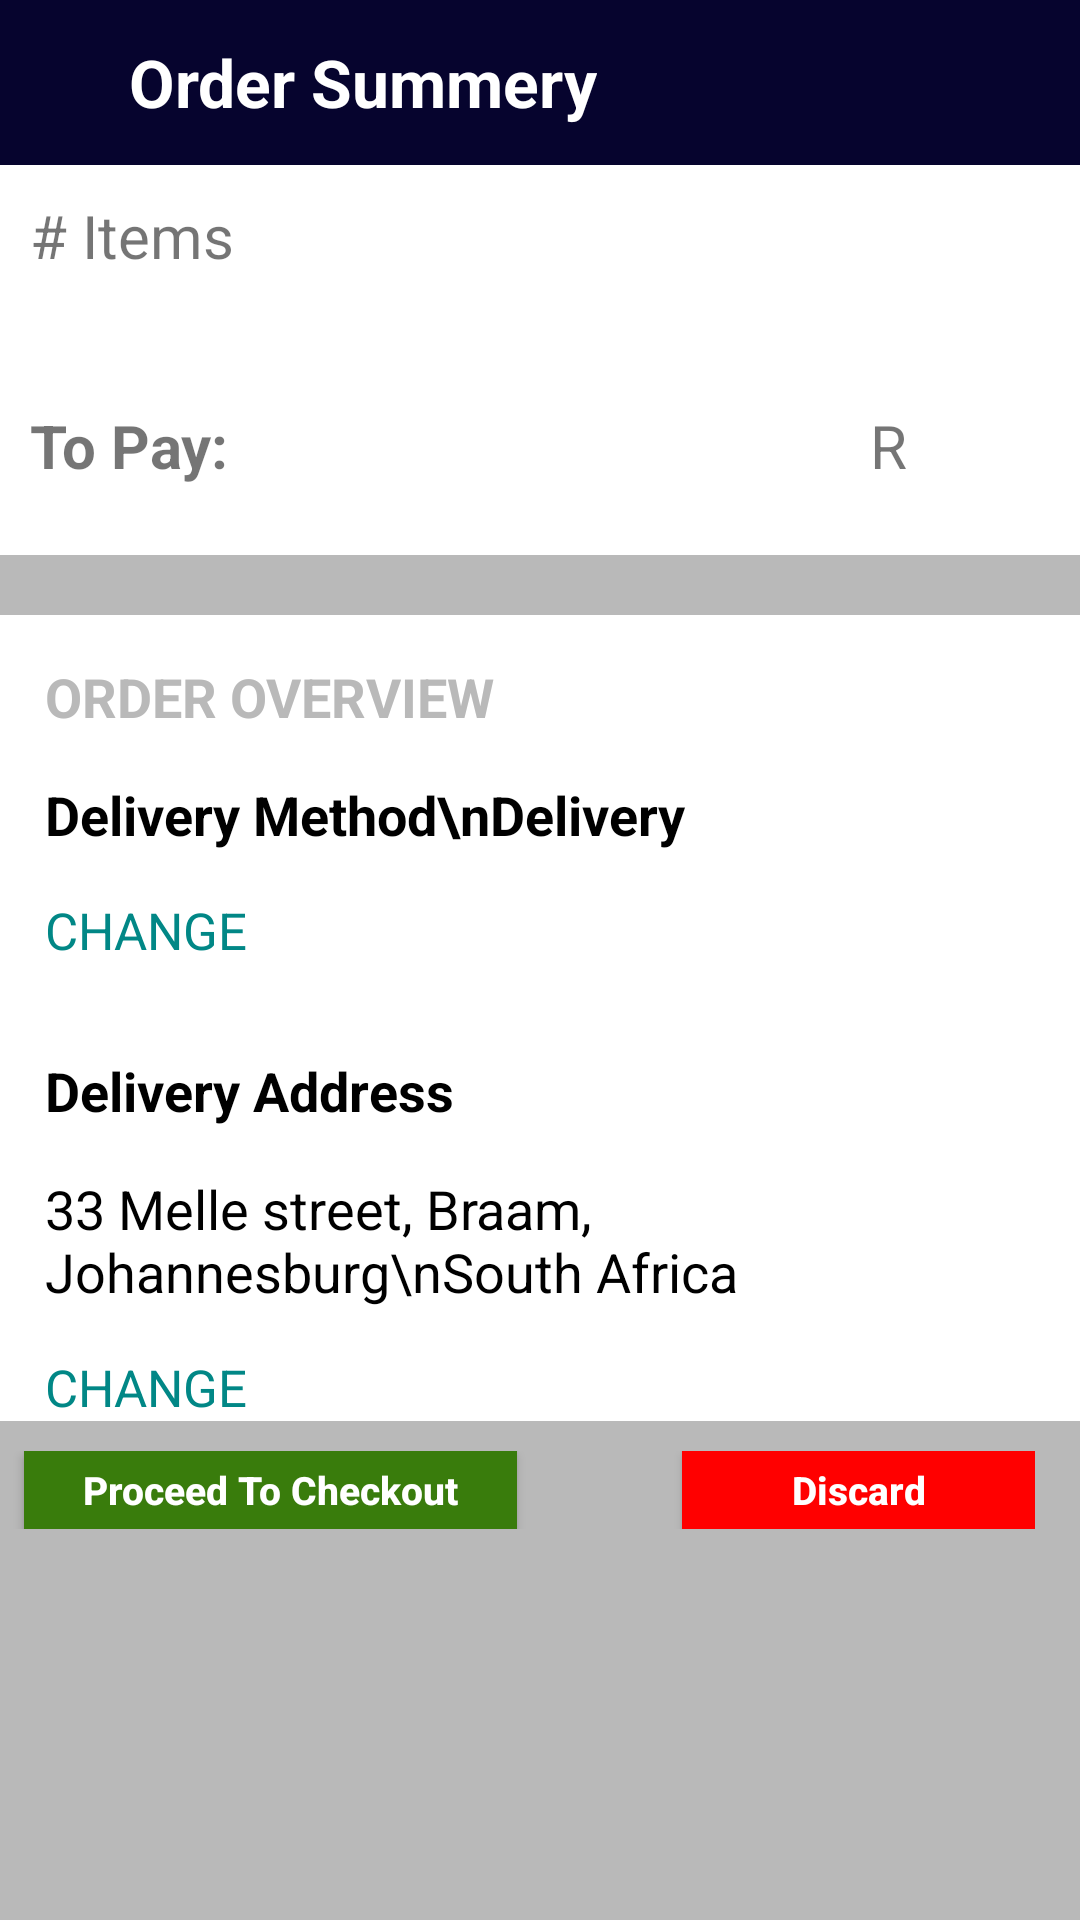

Produce the Android XML layout that renders to this screen, including the resource entries it uses.
<!-- AndroidManifest.xml: application theme Theme.WitsMarketplace -->
<!-- res/layout/summery.xml -->
<?xml version="1.0" encoding="utf-8"?>
<androidx.core.widget.NestedScrollView xmlns:android="http://schemas.android.com/apk/res/android"
    xmlns:app="http://schemas.android.com/apk/res-auto"
    xmlns:tools="http://schemas.android.com/tools"
    android:layout_width="match_parent"
    android:layout_height="match_parent"
    android:background="@color/lightGrey"
    android:fillViewport="true"
    tools:context=".fave_cart.favorite"

    >

    <LinearLayout
        android:layout_width="match_parent"
        android:layout_height="match_parent"
        android:layout_alignParentBottom="true"
        android:layout_weight="1"
        android:orientation="vertical">

        <LinearLayout
            android:layout_width="match_parent"
            android:layout_height="55dp"
            android:background="@color/blue"
            android:id="@+id/circle"
            android:orientation="horizontal">

            <ImageButton
                android:id="@+id/sumback"
                android:layout_width="30dp"
                android:layout_height="30dp"
                android:layout_gravity="center_vertical"
                android:layout_marginLeft="8dp"
                android:background="@drawable/back_arrow"/>

            <TextView
                android:layout_width="wrap_content"
                android:layout_height="wrap_content"
                android:layout_marginLeft="5dp"
                android:text="Order Summery"
                android:textColor="@color/white"
                android:textStyle="bold"
                android:textSize="22sp"
                android:layout_gravity="center_vertical"/>

        </LinearLayout>

        <RelativeLayout
            android:layout_width="match_parent"
            android:layout_height="130dp"
            android:background="@color/white"
            android:layout_below="@+id/circle"
            android:id="@+id/sum"
            >

            <TextView
                android:id="@+id/textView3"
                android:layout_width="80dp"
                android:layout_height="30dp"
                android:layout_marginLeft="10dp"
                android:layout_marginTop="10dp"
                android:text="# Items"
                android:textSize="20sp" />


            <ImageView
                android:layout_width="match_parent"
                android:layout_height="5dp"
                android:layout_marginTop="60dp"
                android:layerType="software"
                android:src="@drawable/dotted" />

            <TextView
                android:id="@+id/textView5"
                android:layout_width="80dp"
                android:layout_height="30dp"
                android:layout_marginLeft="10dp"
                android:layout_marginTop="80dp"
                android:text="To Pay: "
                android:textStyle="bold"
                android:textSize="20sp" />

            <TextView
                android:id="@+id/textView6"
                android:layout_width="80dp"
                android:layout_height="30dp"
                android:layout_marginLeft="200dp"
                android:layout_marginTop="80dp"
                android:layout_toRightOf="@+id/textView3"
                android:text="R "
                android:textSize="20sp" />
        </RelativeLayout>

        <RelativeLayout
            android:layout_width="match_parent"
            android:layout_height="wrap_content"
            android:id="@+id/deltaRelative"
            android:background="@color/white"
            android:layout_below="@id/sum"
            android:layout_marginTop="20dp">


            <TextView
                android:id="@+id/textView7"
                android:layout_width="wrap_content"
                android:layout_height="wrap_content"
                android:textSize="18dp"
                android:textStyle="bold"
                android:textColor="@color/lightGrey"
                android:layout_marginTop="15dp"
                android:layout_marginLeft="15dp"
                android:text="ORDER OVERVIEW" />

            <TextView
                android:id="@+id/textView8"
                android:layout_width="wrap_content"
                android:layout_height="wrap_content"
                android:layout_below="@id/textView7"
                android:layout_marginLeft="15dp"
                android:layout_marginTop="15dp"
                android:text="Delivery Method\nDelivery"
                android:textColor="@color/black"
                android:textSize="18dp"
                android:textStyle="bold" />

            <TextView
                android:id="@+id/textView9"
                android:layout_width="wrap_content"
                android:layout_height="wrap_content"
                android:layout_below="@id/textView8"
                android:layout_marginLeft="15dp"
                android:layout_marginTop="15dp"
                android:text="CHANGE"
                android:textColor="@color/teal_700"
                android:textSize="17dp" />

            <ImageView
                android:layout_width="match_parent"
                android:layout_height="5dp"
                android:id="@+id/dot2"
                android:layout_below="@id/textView9"
                android:layout_marginTop="10dp"
                android:layerType="software"
                android:src="@drawable/dotted" />

            <TextView
                android:id="@+id/textView10"
                android:layout_width="wrap_content"
                android:layout_height="wrap_content"
                android:layout_below="@id/dot2"
                android:layout_marginLeft="15dp"
                android:layout_marginTop="15dp"
                android:text="Delivery Address"
                android:textColor="@color/black"
                android:textSize="18dp"
                android:textStyle="bold" />

            <TextView
                android:id="@+id/textView11"
                android:layout_width="wrap_content"
                android:layout_height="wrap_content"
                android:layout_below="@id/textView10"
                android:layout_marginLeft="15dp"
                android:layout_marginTop="15dp"
                android:text="33 Melle street, Braam, Johannesburg\nSouth Africa"
                android:textColor="@color/black"
                android:textSize="18dp" />

            <TextView
                android:id="@+id/change2"
                android:layout_width="wrap_content"
                android:layout_height="wrap_content"
                android:layout_below="@id/textView11"
                android:layout_marginLeft="15dp"
                android:layout_marginTop="15dp"
                android:text="CHANGE"
                android:textColor="@color/teal_700"
                android:textSize="17dp" />
        </RelativeLayout>


        <LinearLayout
            android:layout_width="match_parent"
            android:layout_height="wrap_content"
            android:layout_alignParentBottom="true"
            android:orientation="horizontal"
            android:paddingTop="10dp"
            android:paddingRight="15dp">

            <androidx.appcompat.widget.AppCompatButton
                android:id="@+id/complete"
                android:layout_width="wrap_content"
                android:layout_height="26dp"
                android:layout_marginLeft="8dp"
                android:layout_marginRight="25dp"
                android:layout_weight=".1"
                android:background="#397C0C"
                android:paddingLeft="5dp"
                android:paddingRight="5dp"
                android:text="Proceed To Checkout"
                android:textAllCaps="false"
                android:textColor="@color/white"
                android:textSize="13sp"
                android:textStyle="bold" />

            <androidx.appcompat.widget.AppCompatButton
                android:layout_width="wrap_content"
                android:layout_height="26dp"
                android:layout_marginLeft="30dp"
                android:layout_weight=".1"
                android:background="#FF0000"
                android:text="Discard"
                android:textAllCaps="false"
                android:textColor="@color/white"
                android:textSize="13sp"
                android:textStyle="bold" />

        </LinearLayout>

    </LinearLayout>

</androidx.core.widget.NestedScrollView>
<!-- resources referenced by this layout -->
<resources>
  <color name="black">#FF000000</color>
  <color name="blue">#06042E</color>
  <color name="lightGrey">#B9B9B9</color>
  <color name="teal_700">#FF018786</color>
  <color name="white">#FFFFFFFF</color>
  <style name="Theme.WitsMarketplace" parent="Theme.MaterialComponents.DayNight.NoActionBar">
          
          <item name="colorPrimary">@color/blue</item>
          <item name="colorPrimaryVariant">@color/blue</item>
          <item name="colorOnPrimary">@color/white</item>
          
          <item name="colorSecondary">@color/yellow</item>
          <item name="colorSecondaryVariant">@color/yellow</item>
          <item name="colorOnSecondary">@color/black</item>
          
          <item name="android:statusBarColor" tools:targetApi="l">?attr/colorPrimaryVariant</item>
          
      </style>
  <color name="yellow">#FFCE2E</color>
</resources>
